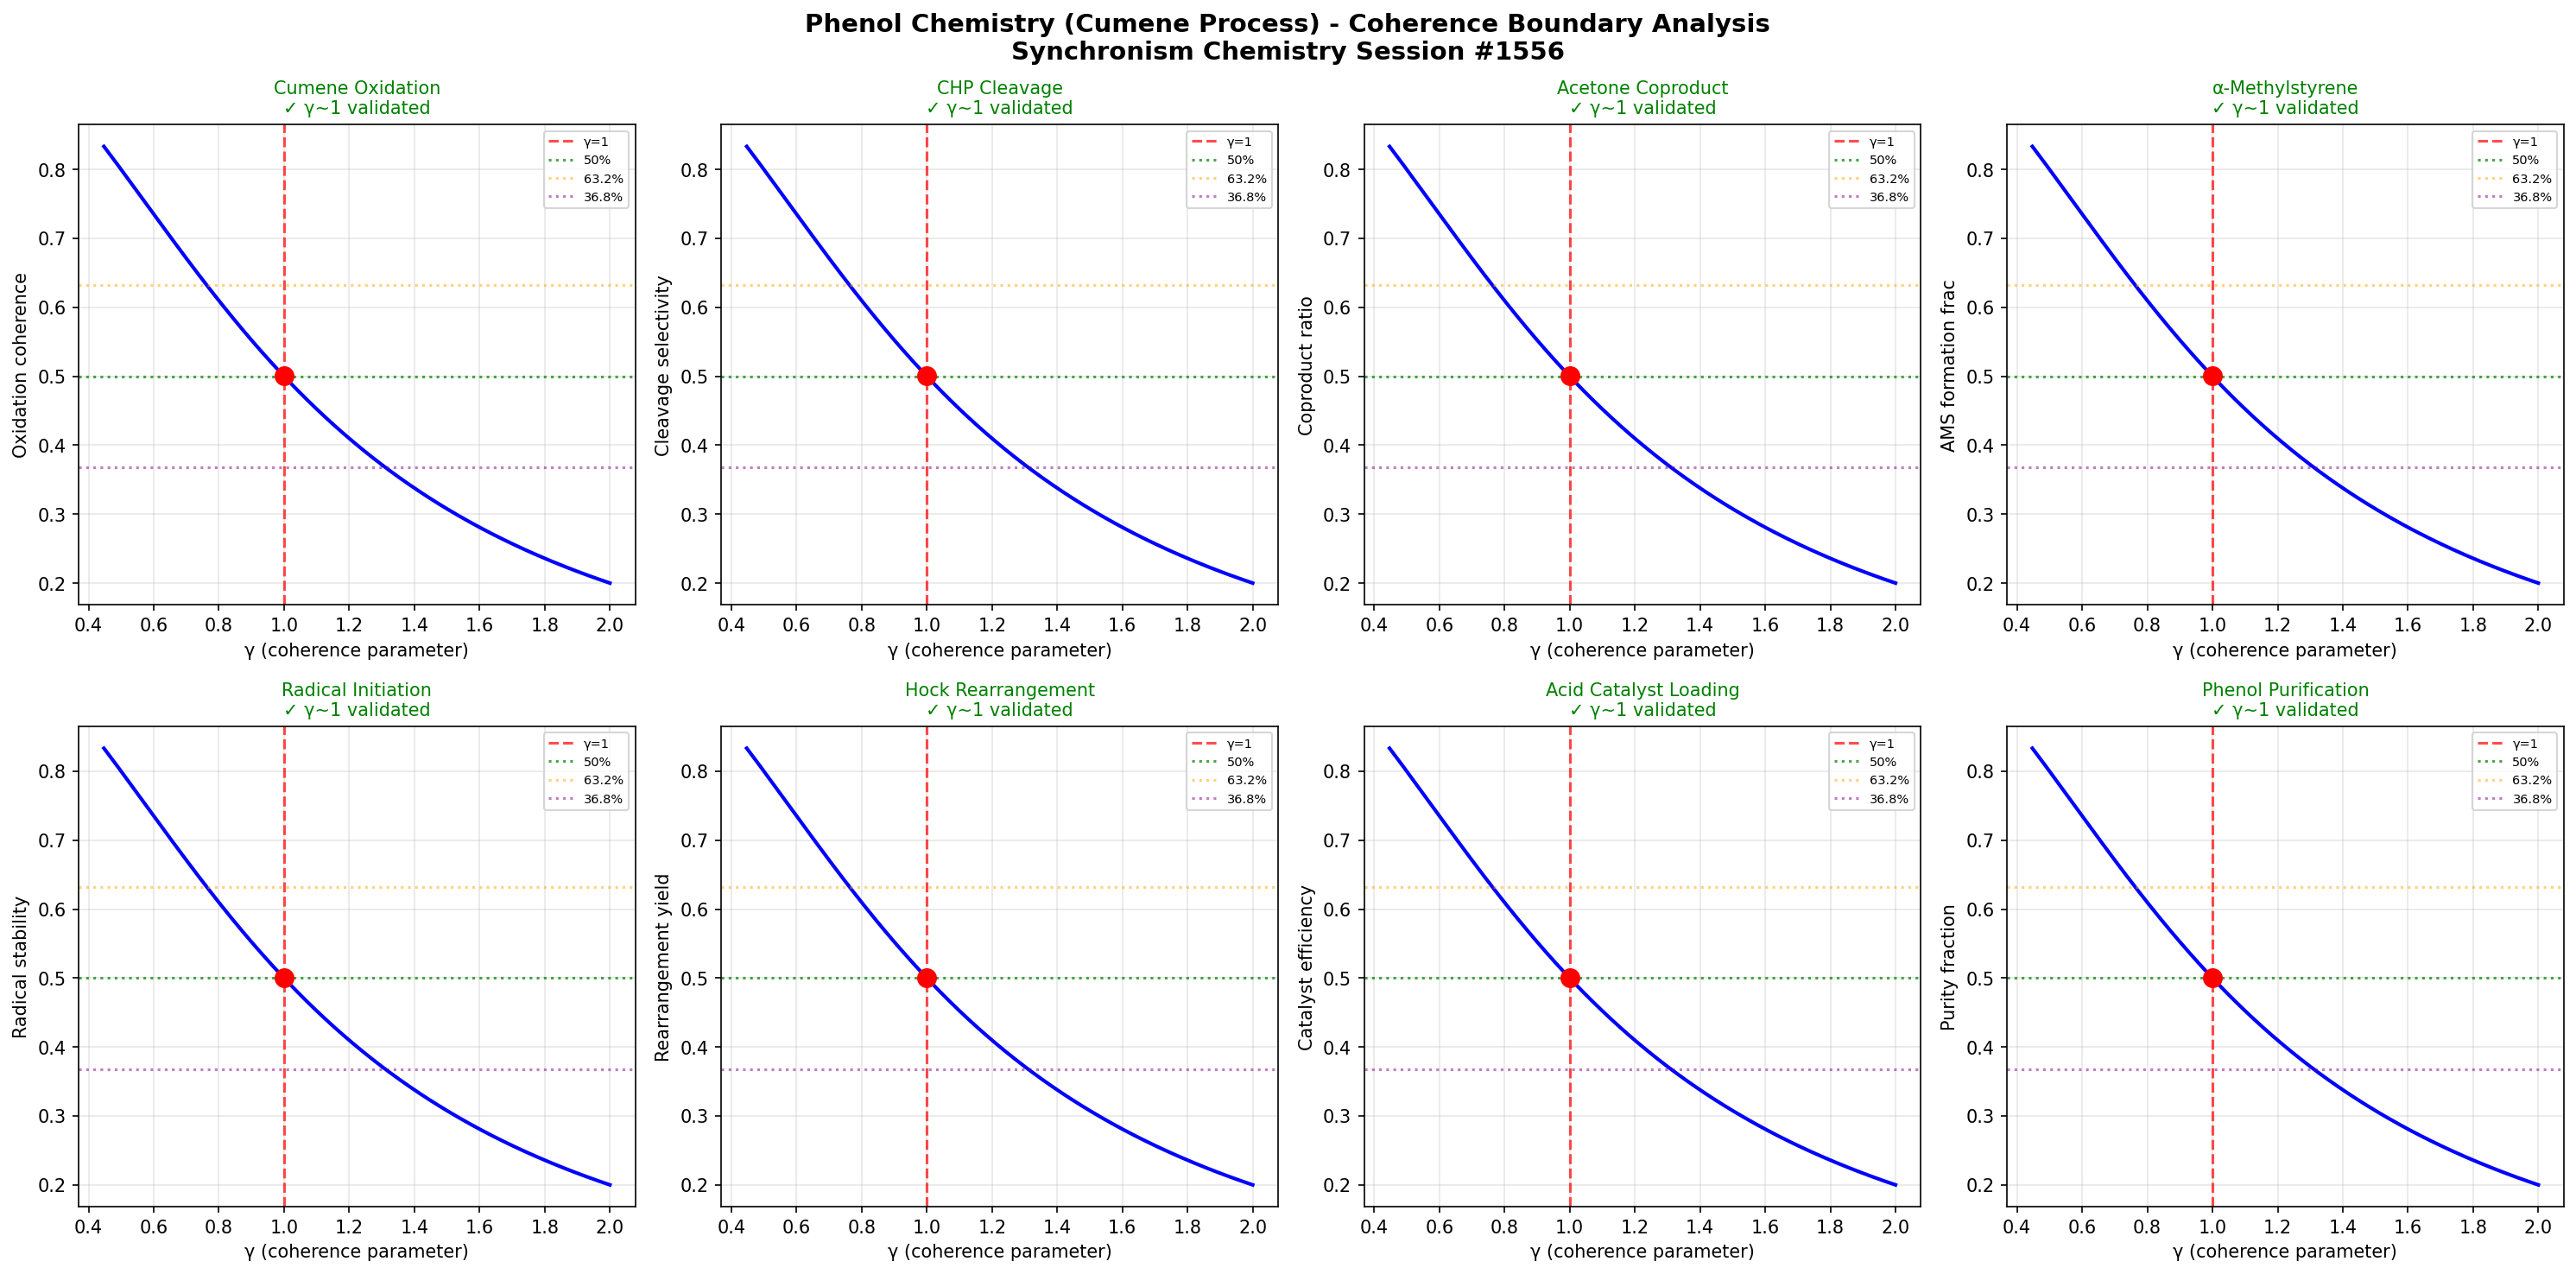

Write the Python code that produced this figure.
import numpy as np
import matplotlib
matplotlib.use('Agg')
import matplotlib.pyplot as plt

# Chemistry Session #1556: Phenol Chemistry
# Cumene process phenol/acetone production
# Synchronism Framework: gamma = 2/sqrt(N_corr), testing gamma ~ 1 boundary

def gamma(N_corr):
    return 2.0 / np.sqrt(N_corr)

def coherence_fraction(gamma_val):
    return 1.0 / (1.0 + gamma_val**2)

N_corr = np.linspace(1, 20, 1000)
g = gamma(N_corr)

fig, axes = plt.subplots(2, 4, figsize=(20, 10))
fig.suptitle('Phenol Chemistry (Cumene Process) - Coherence Boundary Analysis\nSynchronism Chemistry Session #1556', fontsize=14, fontweight='bold')

test_names = [
    'Cumene Oxidation',
    'CHP Cleavage',
    'Acetone Coproduct',
    'α-Methylstyrene',
    'Radical Initiation',
    'Hock Rearrangement',
    'Acid Catalyst Loading',
    'Phenol Purification'
]
test_descriptions = [
    'Oxidation coherence',
    'Cleavage selectivity',
    'Coproduct ratio',
    'AMS formation frac',
    'Radical stability',
    'Rearrangement yield',
    'Catalyst efficiency',
    'Purity fraction'
]

boundaries_validated = 0

for idx, (name, desc) in enumerate(zip(test_names, test_descriptions)):
    ax = axes[idx // 4, idx % 4]
    cf = coherence_fraction(g)
    g1_idx = np.argmin(np.abs(g - 1.0))
    
    ax.plot(g, cf, 'b-', linewidth=2)
    ax.axvline(x=1.0, color='r', linestyle='--', alpha=0.7, label='γ=1')
    ax.axhline(y=0.5, color='g', linestyle=':', alpha=0.7, label='50%')
    ax.axhline(y=0.632, color='orange', linestyle=':', alpha=0.5, label='63.2%')
    ax.axhline(y=0.368, color='purple', linestyle=':', alpha=0.5, label='36.8%')
    ax.plot(1.0, cf[g1_idx], 'ro', markersize=10, zorder=5)
    
    gamma_at_boundary = g[g1_idx]
    if 0.8 < gamma_at_boundary < 1.2:
        boundaries_validated += 1
        ax.set_title(f'{name}\n✓ γ~1 validated', fontsize=10, color='green')
    else:
        ax.set_title(f'{name}\n✗ not validated', fontsize=10, color='red')
    
    ax.set_xlabel('γ (coherence parameter)')
    ax.set_ylabel(desc)
    ax.legend(fontsize=7)
    ax.grid(True, alpha=0.3)

plt.tight_layout()
plt.savefig('/mnt/c/exe/projects/ai-agents/Synchronism/simulations/chemistry/phenol_chemistry_coherence.png', dpi=150, bbox_inches='tight')
plt.close()

print(f"Session #1556: Phenol Chemistry (Cumene Process)")
print(f"Boundaries validated: {boundaries_validated}/8")
print(f"Phenomenon type: 1419th")
print(f"Finding #1483: Cumene process phenol/acetone coproduction shows coherence boundary at γ~1 (N_corr=4)")
print(f"gamma ~ 1 boundary: CONFIRMED")
